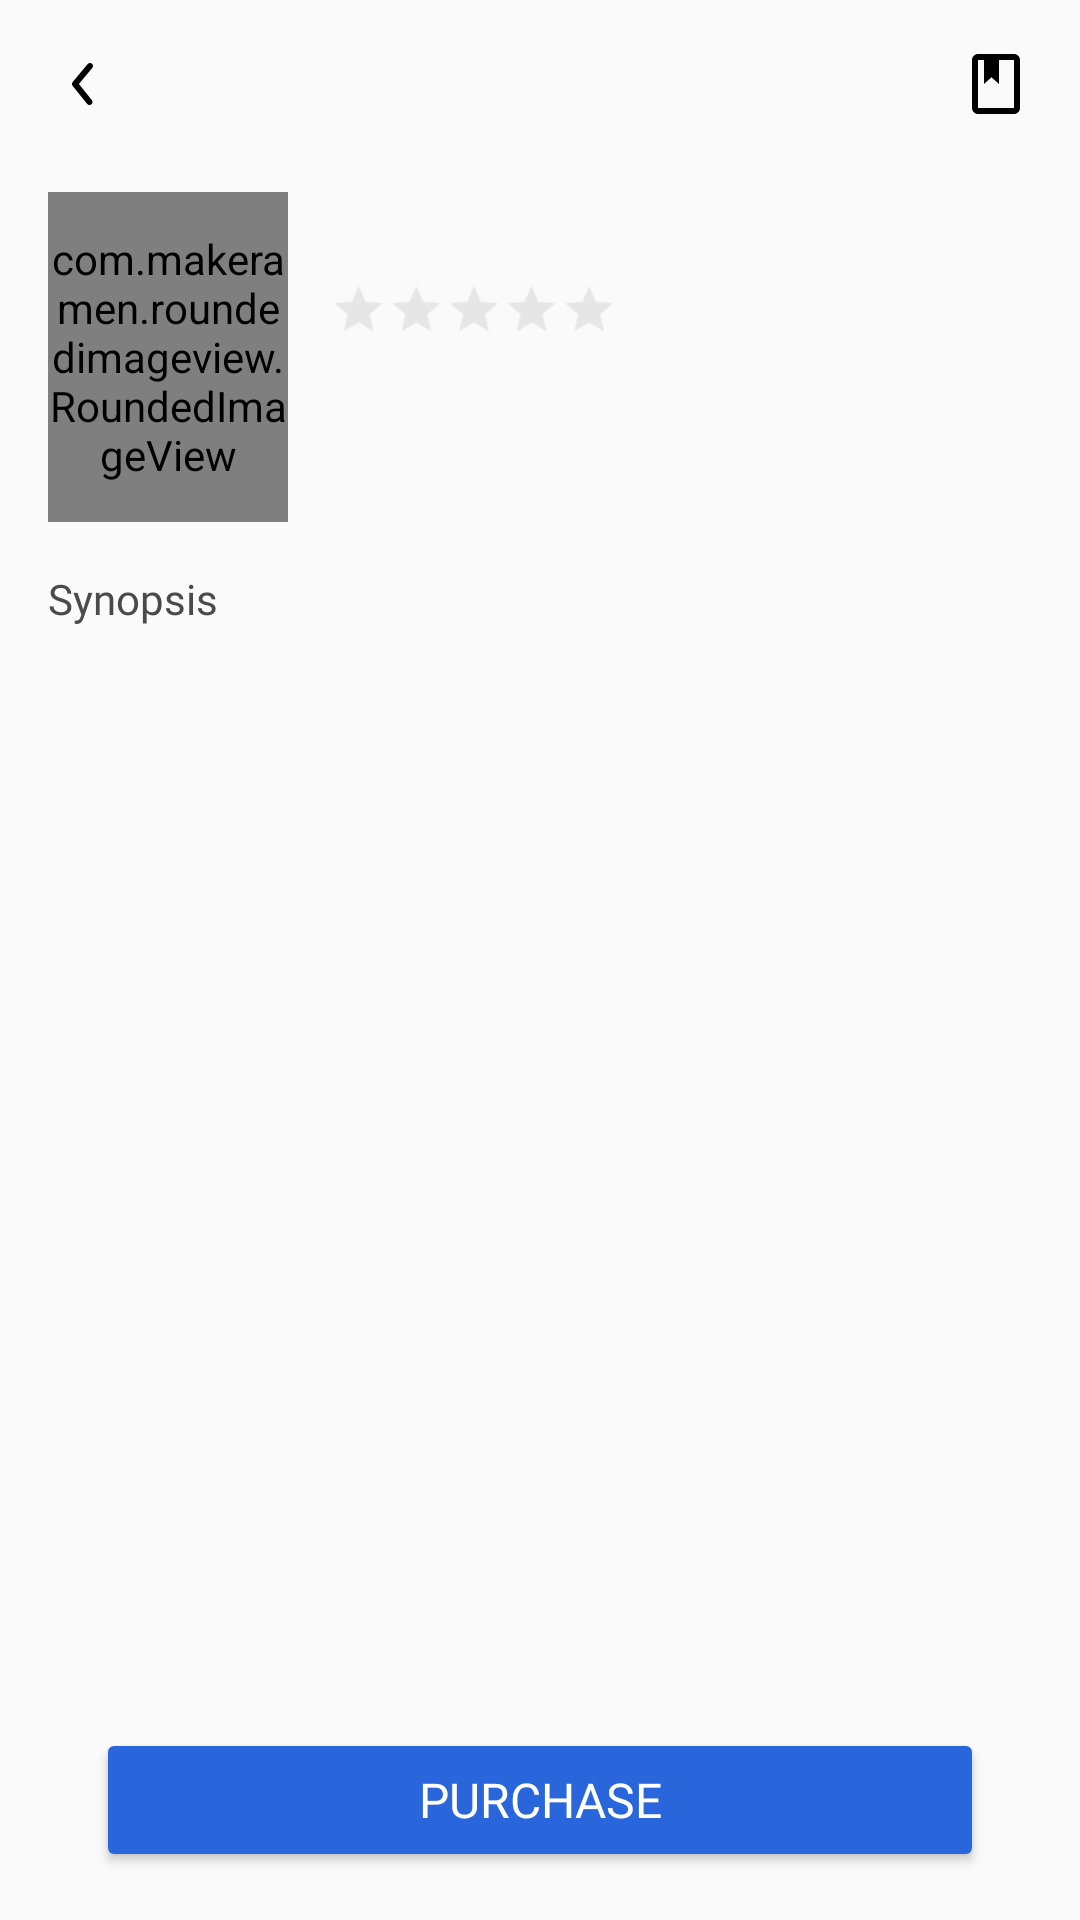

Layout XML and referenced resources for this Android screen:
<!-- AndroidManifest.xml: application theme AppTheme.LightNoActionBar -->
<!-- res/layout/activity_detail_film.xml -->
<?xml version="1.0" encoding="utf-8"?>
<androidx.constraintlayout.widget.ConstraintLayout xmlns:android="http://schemas.android.com/apk/res/android"
    xmlns:app="http://schemas.android.com/apk/res-auto"
    xmlns:tools="http://schemas.android.com/tools"
    android:layout_width="match_parent"
    android:layout_height="match_parent"
    android:padding="16dp"
    android:background="#FAFAFA"
    tools:context=".ui.detail.DetailFilmActivity">

    <ImageView
        android:id="@+id/icon_back"
        android:layout_width="wrap_content"
        android:layout_height="wrap_content"
        android:src="@drawable/ic_back_simple"
        app:layout_constraintStart_toStartOf="parent"
        app:layout_constraintTop_toTopOf="parent"
        android:contentDescription="@string/icon_back" />

    <ImageView
        android:id="@+id/icon_bookmark"
        android:layout_width="wrap_content"
        android:layout_height="wrap_content"
        android:src="@drawable/ic_bookmark"
        app:layout_constraintEnd_toEndOf="parent"
        app:layout_constraintTop_toTopOf="parent"
        android:contentDescription="@string/icon_bookmark" />

    <com.makeramen.roundedimageview.RoundedImageView
        android:id="@+id/img_poster_film"
        android:layout_width="80dp"
        android:layout_height="110dp"
        android:layout_marginTop="24dp"
        android:scaleType="fitXY"
        android:adjustViewBounds="true"
        app:riv_corner_radius="12dp"
        android:src="@color/black"
        app:layout_constraintStart_toStartOf="parent"
        app:layout_constraintTop_toBottomOf="@id/icon_back" />

    <TextView
        android:id="@+id/tv_item_title_film"
        android:layout_width="0dp"
        android:layout_height="wrap_content"
        android:layout_marginStart="16dp"
        android:fontFamily="@font/prompt_bold"
        android:textSize="14sp"
        android:textColor="#4A4A4A"
        tools:text="@string/title"
        app:layout_constraintStart_toEndOf="@id/img_poster_film"
        app:layout_constraintEnd_toEndOf="parent"
        app:layout_constraintTop_toTopOf="@id/img_poster_film" />

    <RatingBar
        android:id="@+id/rating_bar_film"
        android:theme="@style/RatingBar"
        style="?android:attr/ratingBarStyleSmall"
        android:layout_width="wrap_content"
        android:layout_height="wrap_content"
        android:layout_marginStart="14dp"
        android:layout_marginBottom="10dp"
        android:scaleX="1.2"
        android:scaleY="1.2"
        android:transformPivotX="0dp"
        android:transformPivotY="0dp"
        android:isIndicator="true"
        android:numStars="5"
        app:layout_constraintStart_toEndOf="@id/img_poster_film"
        app:layout_constraintTop_toBottomOf="@id/tv_item_title_film"
        app:layout_constraintBottom_toTopOf="@id/tv_item_genre_film"/>

    <TextView
        android:id="@+id/tv_item_rating_film"
        android:layout_width="wrap_content"
        android:layout_height="wrap_content"
        android:layout_marginStart="24dp"
        android:layout_marginBottom="5dp"
        android:fontFamily="@font/prompt_regular"
        android:textSize="12sp"
        android:textColor="#6B6B6B"
        tools:text="@string/rating_number"
        app:layout_constraintStart_toEndOf="@id/rating_bar_film"
        app:layout_constraintTop_toBottomOf="@id/tv_item_title_film"
        app:layout_constraintBottom_toTopOf="@id/tv_item_genre_film"/>

    <TextView
        android:id="@+id/tv_item_genre_film"
        android:layout_width="wrap_content"
        android:layout_height="wrap_content"
        android:layout_marginStart="16dp"
        android:fontFamily="@font/prompt_regular"
        android:textSize="12sp"
        android:textColor="#6B6B6B"
        tools:text="@string/genre"
        app:layout_constraintStart_toEndOf="@id/img_poster_film"
        app:layout_constraintTop_toBottomOf="@id/rating_bar_film"
        app:layout_constraintBottom_toTopOf="@id/tv_item_duration_film"/>

    <TextView
        android:id="@+id/tv_item_duration_film"
        android:layout_width="wrap_content"
        android:layout_height="wrap_content"
        android:layout_marginStart="16dp"
        android:fontFamily="@font/prompt_regular"
        android:textSize="12sp"
        android:textColor="#6B6B6B"
        tools:text="@string/duration"
        app:layout_constraintStart_toEndOf="@id/img_poster_film"
        app:layout_constraintBottom_toBottomOf="@id/img_poster_film"/>

    <TextView
        android:id="@+id/tv_item_synopsis"
        android:layout_width="match_parent"
        android:layout_height="wrap_content"
        android:layout_marginTop="16dp"
        android:fontFamily="@font/prompt_bold"
        android:textSize="14sp"
        android:textColor="#4A4A4A"
        android:text="@string/Synopsis"
        app:layout_constraintStart_toStartOf="parent"
        app:layout_constraintTop_toBottomOf="@id/img_poster_film" />

    <TextView
        android:id="@+id/tv_item_description_film"
        android:layout_width="match_parent"
        android:layout_height="wrap_content"
        android:layout_marginTop="8dp"
        android:fontFamily="@font/prompt_regular"
        android:textSize="14sp"
        android:textColor="#6B6B6B"
        app:layout_constraintStart_toStartOf="parent"
        app:layout_constraintTop_toBottomOf="@id/tv_item_synopsis"
        tools:text="@string/description" />

    <Button
        android:id="@+id/btn_purchase"
        android:layout_width="match_parent"
        android:layout_height="wrap_content"
        android:backgroundTint="#2966DB"
        android:layout_marginStart="16dp"
        android:layout_marginEnd="16dp"
        android:fontFamily="@font/prompt_medium"
        android:textSize="16sp"
        android:textColor="@color/white"
        android:text="@string/purchase"
        app:layout_constraintBottom_toBottomOf="parent"
        app:layout_constraintStart_toStartOf="parent"
        app:layout_constraintEnd_toEndOf="parent" />

</androidx.constraintlayout.widget.ConstraintLayout>
<!-- resources referenced by this layout -->
<resources>
  <color name="black">#FF000000</color>
  <color name="white">#FFFFFFFF</color>
  <!-- drawable ic_back_simple (drawable) -->
  <vector xmlns:android="http://schemas.android.com/apk/res/android"
      android:width="24dp"
      android:height="24dp"
      android:viewportWidth="24"
      android:viewportHeight="24">
    <path
        android:pathData="M13.8299,19C13.6805,19.0005 13.5329,18.9675 13.3979,18.9035C13.263,18.8395 13.144,18.746 13.0499,18.63L8.2199,12.63C8.0728,12.4511 7.9924,12.2266 7.9924,11.995C7.9924,11.7634 8.0728,11.5389 8.2199,11.36L13.2199,5.36C13.3897,5.1558 13.6336,5.0274 13.898,5.003C14.1624,4.9786 14.4257,5.0603 14.6299,5.23C14.8341,5.3997 14.9626,5.6437 14.9869,5.9081C15.0113,6.1725 14.9297,6.4358 14.7599,6.64L10.2899,12L14.6099,17.36C14.7322,17.5068 14.8099,17.6855 14.8338,17.8751C14.8576,18.0646 14.8267,18.257 14.7447,18.4296C14.6626,18.6021 14.5328,18.7475 14.3707,18.8486C14.2086,18.9497 14.021,19.0022 13.8299,19Z"
        android:fillColor="#000000"/>
  </vector>
  <!-- drawable ic_bookmark (drawable) -->
  <vector xmlns:android="http://schemas.android.com/apk/res/android"
      android:width="24dp"
      android:height="24dp"
      android:viewportWidth="24"
      android:viewportHeight="24">
    <path
        android:pathData="M18,2C18.5304,2 19.0391,2.2107 19.4142,2.5858C19.7893,2.9609 20,3.4696 20,4V20C20,20.5304 19.7893,21.0391 19.4142,21.4142C19.0391,21.7893 18.5304,22 18,22H6C5.4696,22 4.9609,21.7893 4.5858,21.4142C4.2107,21.0391 4,20.5304 4,20V4C4,3.4696 4.2107,2.9609 4.5858,2.5858C4.9609,2.2107 5.4696,2 6,2H18ZM18,4H13V12L10.5,9.75L8,12V4H6V20H18V4Z"
        android:fillColor="#000000"/>
  </vector>
  <string name="Synopsis">Synopsis</string>
  <string name="description">lorem ipsum</string>
  <string name="duration">duration</string>
  <string name="genre">genre</string>
  <string name="icon_back">Icon back</string>
  <string name="icon_bookmark">icon bookmark</string>
  <string name="purchase">Purchase</string>
  <string name="rating_number">5.0</string>
  <string name="title">Title</string>
  <style name="RatingBar" parent="Theme.AppCompat">
          <item name="colorControlNormal">@color/lightGrey</item>
          <item name="colorControlActivated">@color/duskYellow</item>
      </style>
  <style name="AppTheme.LightNoActionBar" parent="Theme.MaterialComponents.DayNight.NoActionBar">
          <item name="colorPrimaryVariant">#0B0C1A</item>
          <item name="colorPrimary">#FAFAFA</item>
          <item name="android:statusBarColor" tools:targetApi="l">?attr/colorPrimary</item>
          <item name="android:windowLightStatusBar" tools:targetApi="m">?attr/colorPrimaryVariant</item>
      </style>
  <color name="lightGrey">#B8B8B8</color>
  <color name="duskYellow">#FDCC0D</color>
</resources>
